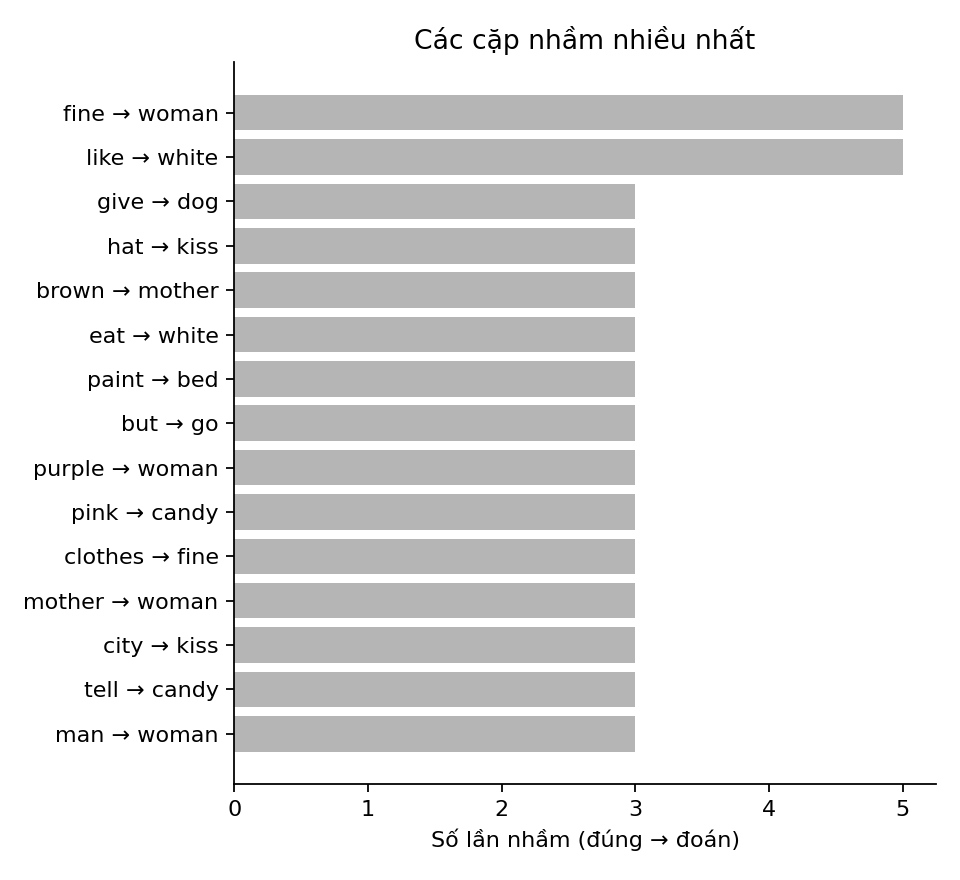

The table this chart was drawn from, first rows:
true, pred, count
fine, woman, 5
like, white, 5
give, dog, 3
hat, kiss, 3
brown, mother, 3
eat, white, 3
paint, bed, 3
but, go, 3
purple, woman, 3
pink, candy, 3
clothes, fine, 3
mother, woman, 3
city, kiss, 3
tell, candy, 3
man, woman, 3
